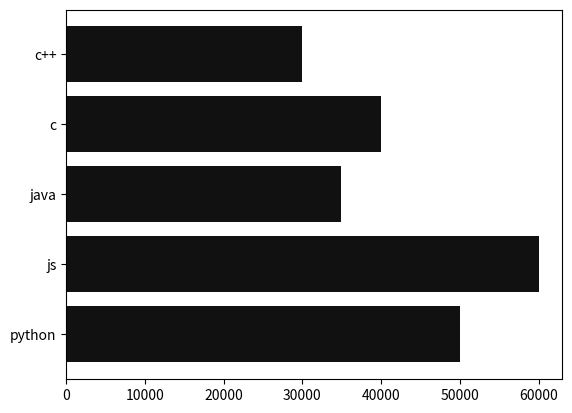

Write Python code to recreate this figure.
from matplotlib import pyplot as plt

devx=['python','js','java','c','c++']

devy=[50000,60000,34900,40000,30000]

plt.barh(devx,devy,color='#111111')
plt.show()
